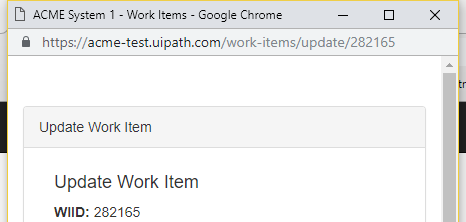
Workflow: Attach

Step 1: Attach Browser 'chrome.exe ACME' in window 'ACME System 1 - Work Items' (chrome.exe)

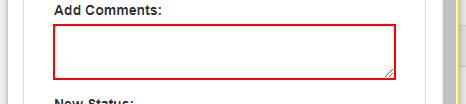
Step 2: type [test2] into the text box in window 'ACME System 1 - Work Items' (chrome.exe)

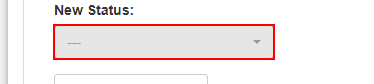
Step 3: click on the button '---' in window 'ACME System 1 - Work Items' (chrome.exe)

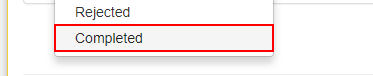
Step 4: click on the element 'Completed' in window 'ACME System 1 - Work Items' (chrome.exe)

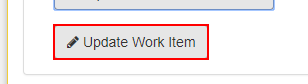
Step 5: click on the button in window 'ACME System 1 - Work Items' (chrome.exe)
